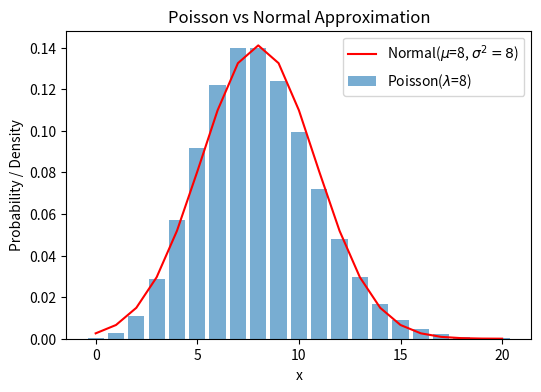
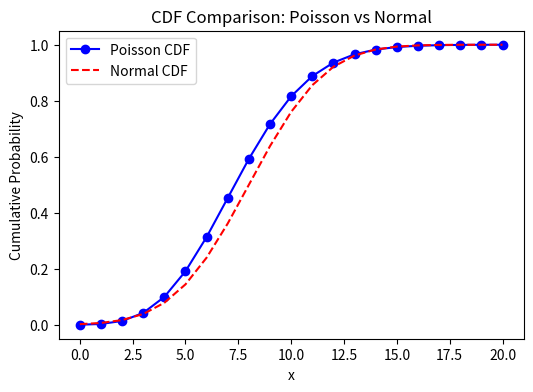
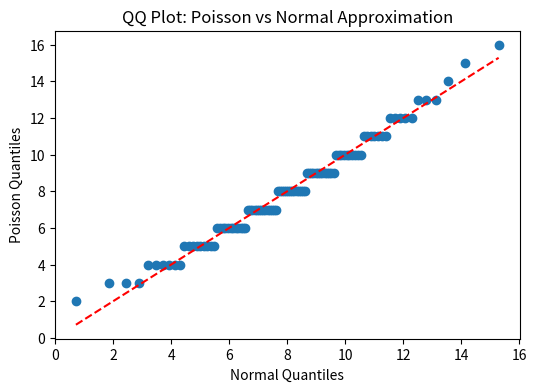

Source code (Python) for these figures, in order:
import numpy as np
import matplotlib.pyplot as plt
from scipy.stats import norm, binom, poisson
import numpy as np

#
# Theoretical exercises
#

# Exercise 1
# a.
1 - binom.cdf(k=524, n=1000, p=0.5)

# b.
binom.cdf(k=524, n=1000, p=0.55)

# Exercise 3
1 - binom.cdf(k=283, n=512, p=0.5)


#
# Practical exercises
#

# 1.a
x = np.arange(0, 21)
fig = plt.figure(figsize=(6, 4))
plt.bar(x, poisson.pmf(x, mu=8), width=0.8, alpha=0.6, label=r"Poisson($\lambda$=8)")
plt.plot(
    x,
    norm.pdf(x, loc=8, scale=np.sqrt(8)),
    "r-",
    label="Normal($\mu$=8, $\sigma^2=8$)",
)
plt.xlabel("x")
plt.ylabel("Probability / Density")
plt.legend()
plt.title("Poisson vs Normal Approximation")
plt.show()

# 1.b
fig = plt.figure(figsize=(6, 4))
plt.plot(x, poisson.cdf(x, mu=8), "bo-", label="Poisson CDF")
plt.plot(x, norm.cdf(x, loc=8, scale=np.sqrt(8)), "r--", label="Normal CDF")
plt.xlabel("x")
plt.ylabel("Cumulative Probability")
plt.legend()
plt.title("CDF Comparison: Poisson vs Normal")
plt.show()

# 1.c
n = 100
p = (np.arange(1, n + 1) - 0.5) / n
q_pois = poisson.ppf(p, mu=8)
q_norm = norm.ppf(p, loc=8, scale=np.sqrt(8))

fig = plt.figure(figsize=(6, 4))
plt.plot(q_norm, q_pois, "o")
plt.plot([min(q_norm), max(q_norm)], [min(q_norm), max(q_norm)], "r--")
plt.xlabel("Normal Quantiles")
plt.ylabel("Poisson Quantiles")
plt.title("QQ Plot: Poisson vs Normal Approximation")
plt.show()

# 2.
probs = [0.025, 0.05, 0.95, 0.975]
for p in probs:
    q_pois = poisson.ppf(p, mu=8)
    q_norm = norm.ppf(p, loc=8, scale=np.sqrt(8))
    print(
        f"p = {p:.3f} | Poisson quantile = {q_pois:.3f} | Normal quantile = {q_norm:.3f}"
    )
